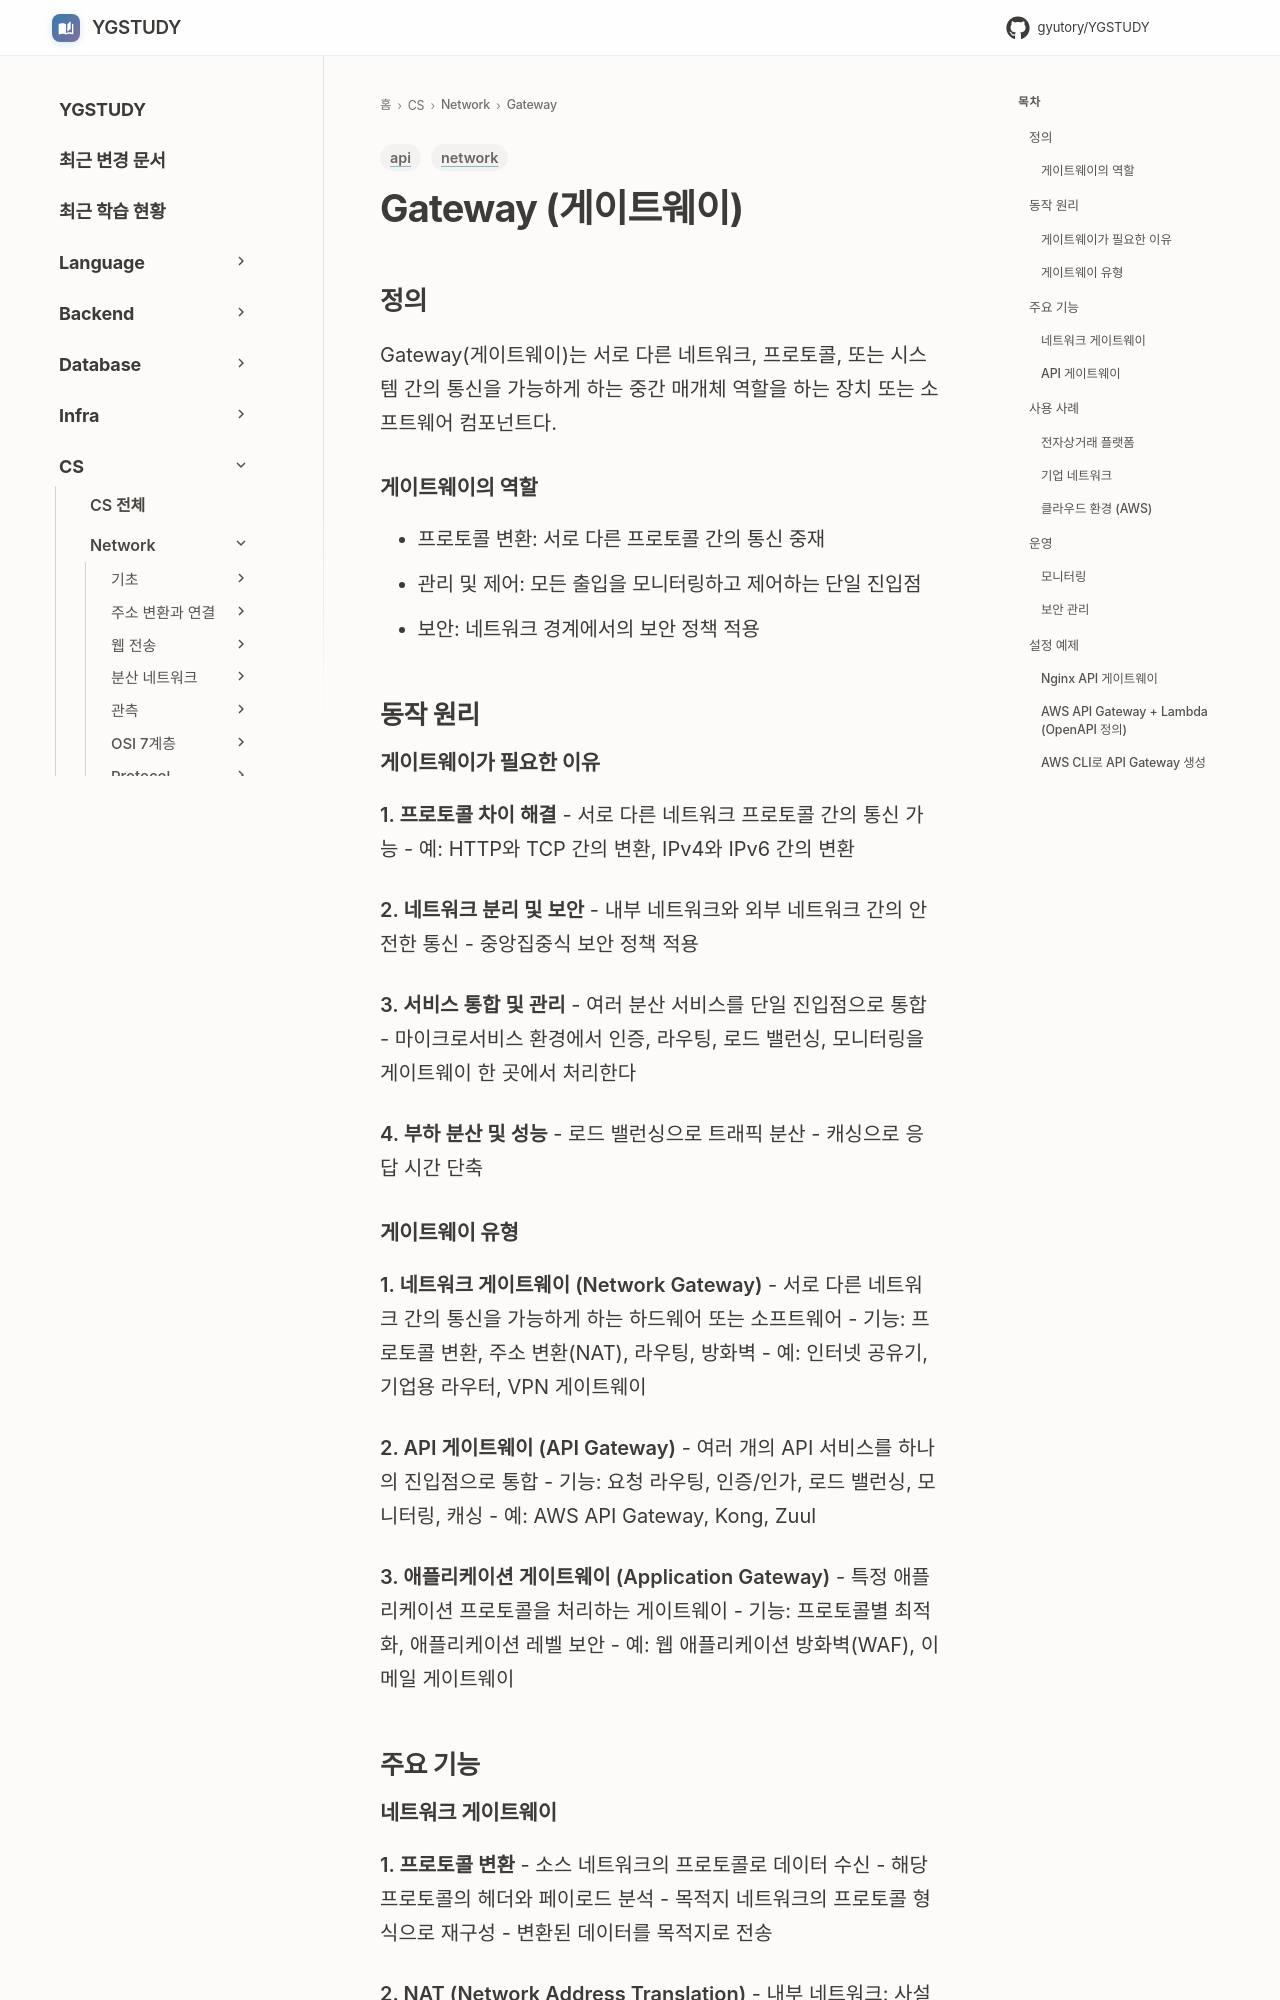

repository: GYUTORY/YGSTUDY · page: Network/GateWay/Definition/index.html · generator: mkdocs

---
title: Gateway (게이트웨이)
tags: [network, api]
updated: 2026-07-25
---

# Gateway (게이트웨이)

## 정의

Gateway(게이트웨이)는 서로 다른 네트워크, 프로토콜, 또는 시스템 간의 통신을 가능하게 하는 중간 매개체 역할을 하는 장치 또는 소프트웨어 컴포넌트다.

### 게이트웨이의 역할
- 프로토콜 변환: 서로 다른 프로토콜 간의 통신 중재
- 관리 및 제어: 모든 출입을 모니터링하고 제어하는 단일 진입점
- 보안: 네트워크 경계에서의 보안 정책 적용

## 동작 원리

### 게이트웨이가 필요한 이유

**1. 프로토콜 차이 해결**
- 서로 다른 네트워크 프로토콜 간의 통신 가능
- 예: HTTP와 TCP 간의 변환, IPv4와 IPv6 간의 변환

**2. 네트워크 분리 및 보안**
- 내부 네트워크와 외부 네트워크 간의 안전한 통신
- 중앙집중식 보안 정책 적용

**3. 서비스 통합 및 관리**
- 여러 분산 서비스를 단일 진입점으로 통합
- 마이크로서비스 환경에서 인증, 라우팅, 로드 밸런싱, 모니터링을 게이트웨이 한 곳에서 처리한다

**4. 부하 분산 및 성능**
- 로드 밸런싱으로 트래픽 분산
- 캐싱으로 응답 시간 단축

### 게이트웨이 유형

**1. 네트워크 게이트웨이 (Network Gateway)**
- 서로 다른 네트워크 간의 통신을 가능하게 하는 하드웨어 또는 소프트웨어
- 기능: 프로토콜 변환, 주소 변환(NAT), 라우팅, 방화벽
- 예: 인터넷 공유기, 기업용 라우터, VPN 게이트웨이

**2. API 게이트웨이 (API Gateway)**
- 여러 개의 API 서비스를 하나의 진입점으로 통합
- 기능: 요청 라우팅, 인증/인가, 로드 밸런싱, 모니터링, 캐싱
- 예: AWS API Gateway, Kong, Zuul

**3. 애플리케이션 게이트웨이 (Application Gateway)**
- 특정 애플리케이션 프로토콜을 처리하는 게이트웨이
- 기능: 프로토콜별 최적화, 애플리케이션 레벨 보안
- 예: 웹 애플리케이션 방화벽(WAF), 이메일 게이트웨이

## 주요 기능

### 네트워크 게이트웨이

**1. 프로토콜 변환**
- 소스 네트워크의 프로토콜로 데이터 수신
- 해당 프로토콜의 헤더와 페이로드 분석
- 목적지 네트워크의 프로토콜 형식으로 재구성
- 변환된 데이터를 목적지로 전송

**2. NAT (Network Address Translation)**
- 내부 네트워크: 사설 IP 주소 사용 (192.168.x.x, 10.x.x.x)
- 외부 네트워크: 공인 IP 주소 사용
- 내부 주소를 공인 주소로 변환하여 외부와 통신
